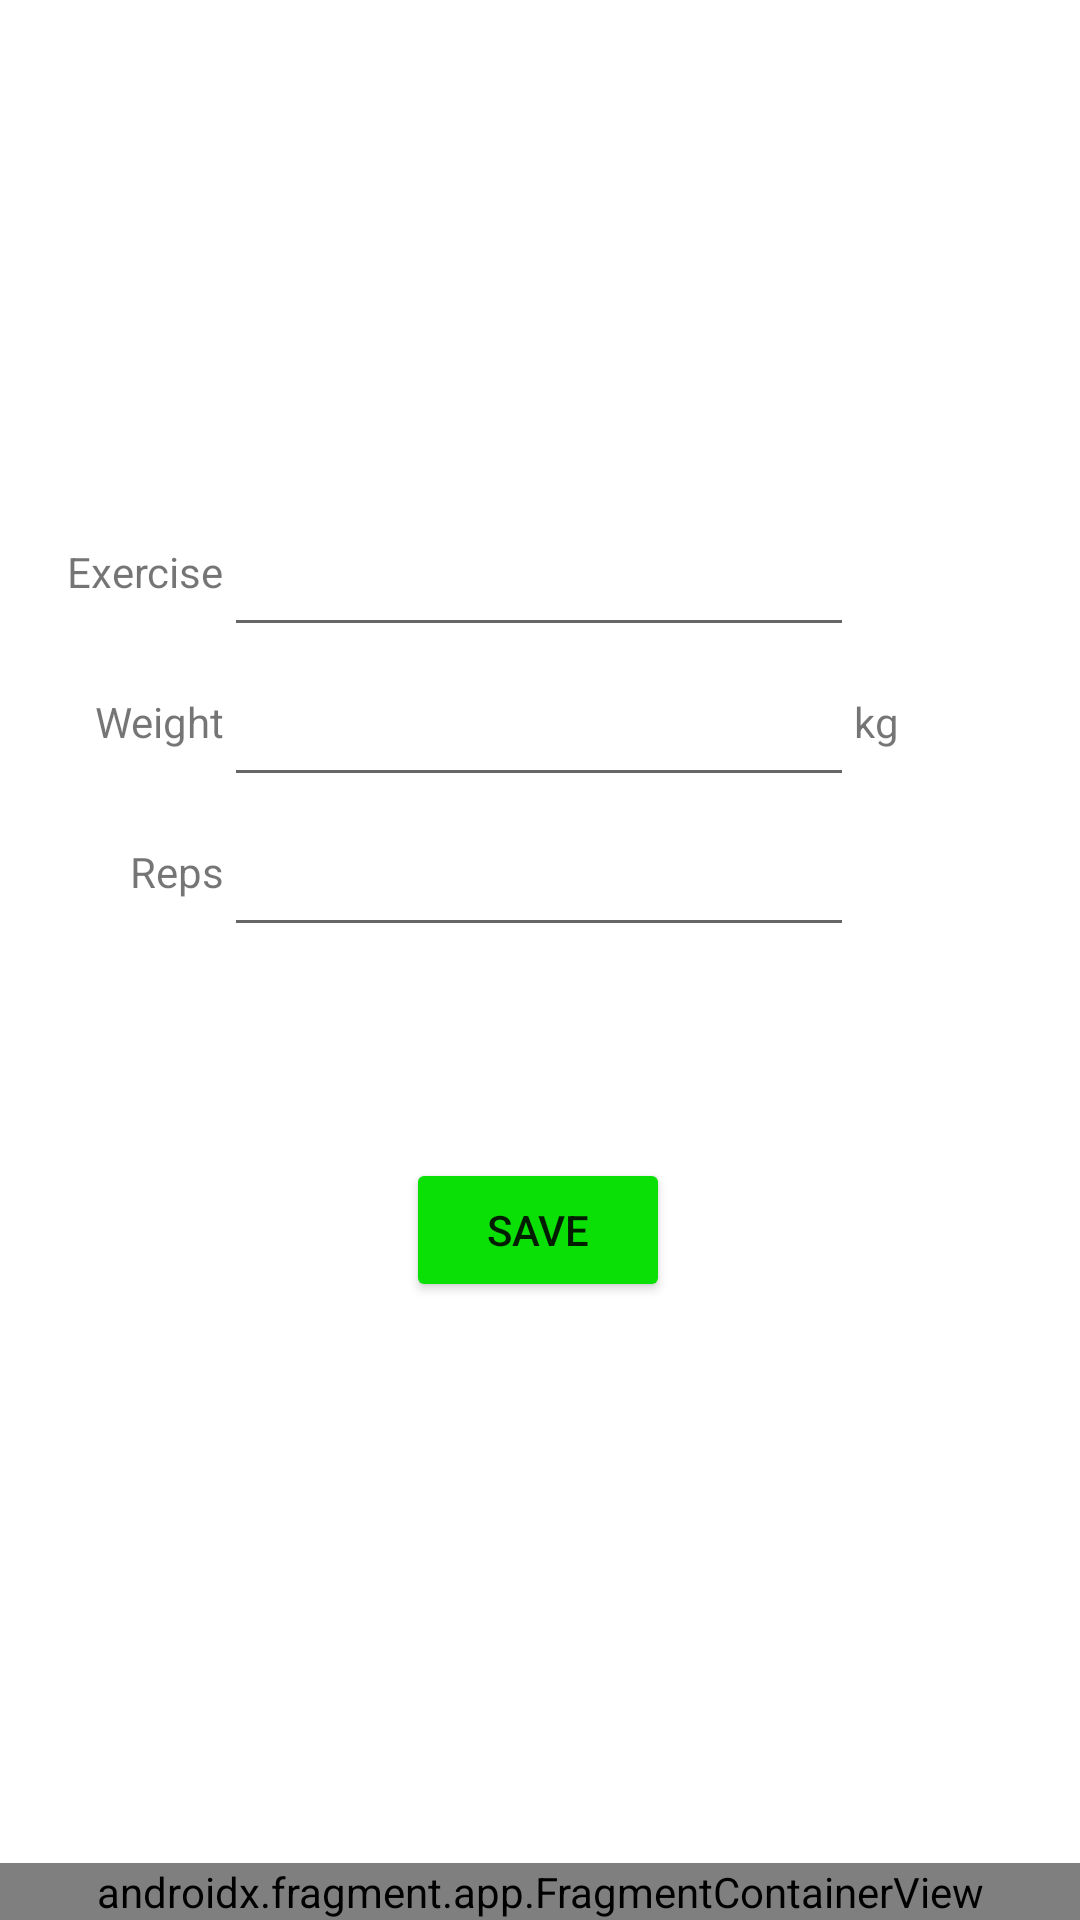

Reconstruct the res/layout file that produces this screen, plus the resources it refers to.
<!-- AndroidManifest.xml: application theme Theme.SetLogger -->
<!-- res/layout/activity_main.xml -->
<?xml version="1.0" encoding="utf-8"?>
<androidx.constraintlayout.widget.ConstraintLayout xmlns:android="http://schemas.android.com/apk/res/android"
    xmlns:app="http://schemas.android.com/apk/res-auto"
    xmlns:tools="http://schemas.android.com/tools"
    android:layout_width="match_parent"
    android:layout_height="match_parent"
    tools:context=".Activities.MainActivity"

    >

    <EditText
        android:id="@+id/weight_input"
        android:layout_width="wrap_content"
        android:layout_height="50dp"
        android:ems="10"
        android:gravity="center_horizontal"
        android:imeOptions="actionDone"
        android:inputType="numberDecimal"
        android:textAlignment="center"
        app:layout_constraintBottom_toTopOf="@+id/reps_input"
        app:layout_constraintEnd_toEndOf="parent"
        app:layout_constraintHorizontal_bias="0.497"
        app:layout_constraintStart_toStartOf="parent"
        app:layout_constraintTop_toTopOf="parent"
        app:layout_constraintVertical_bias="1.0" />

    <EditText
        android:id="@+id/exercise_name_input"
        android:layout_width="wrap_content"
        android:layout_height="50dp"
        android:focusable="true"
        android:editable="true"
        android:gravity="center_horizontal"
        android:textAlignment="center"
        android:ems="10"
        android:inputType="textPersonName"
        android:imeOptions="actionDone"
        app:layout_constraintBottom_toTopOf="@+id/weight_input"
        app:layout_constraintEnd_toEndOf="parent"
        app:layout_constraintHorizontal_bias="0.497"
        app:layout_constraintStart_toStartOf="parent"
        app:layout_constraintTop_toTopOf="parent"
        app:layout_constraintVertical_bias="1.0" />

    <EditText
        android:id="@+id/reps_input"
        android:layout_width="wrap_content"
        android:layout_height="50dp"
        android:ems="10"
        android:inputType="number"
        android:imeOptions="actionDone"
        app:layout_constraintBottom_toBottomOf="parent"
        app:layout_constraintEnd_toEndOf="parent"
        app:layout_constraintHorizontal_bias="0.497"
        app:layout_constraintStart_toStartOf="parent"
        app:layout_constraintTop_toTopOf="parent"
        app:layout_constraintVertical_bias="0.45"
        android:gravity="center_horizontal"
        android:textAlignment="center"/>

    <Button
        android:id="@+id/submitBTN"
        android:layout_width="wrap_content"
        android:layout_height="wrap_content"
        android:text="@string/save_exercise_button"
        android:backgroundTint="@color/green"
        app:layout_constraintBottom_toBottomOf="parent"
        app:layout_constraintEnd_toEndOf="parent"
        app:layout_constraintHorizontal_bias="0.498"
        app:layout_constraintStart_toStartOf="parent"
        app:layout_constraintTop_toBottomOf="@+id/reps_input"
        app:layout_constraintVertical_bias="0.254" />

    <androidx.fragment.app.FragmentContainerView
        android:id="@+id/fragmentContainerView"
        android:name="com.example.setlogger.BottomMenuFragment"
        android:layout_width="match_parent"
        android:layout_height="wrap_content"
        app:layout_constraintBottom_toBottomOf="parent"
        app:layout_constraintEnd_toEndOf="parent"
        app:layout_constraintHorizontal_bias="0.0"
        app:layout_constraintStart_toStartOf="parent"
        app:layout_constraintTop_toTopOf="parent"
        app:layout_constraintVertical_bias="1.0" />

    <androidx.recyclerview.widget.RecyclerView
        android:id="@+id/exercise_search_result_list"
        android:layout_width="match_parent"
        android:layout_height="0dp"
        android:scrollbars="vertical"
        android:foregroundGravity="center"
        app:layout_constraintBottom_toTopOf="@+id/weight_input"
        app:layout_constraintEnd_toEndOf="parent"
        app:layout_constraintHorizontal_bias="0.0"
        app:layout_constraintStart_toStartOf="parent"
        app:layout_constraintTop_toTopOf="parent"
        app:layout_constraintVertical_bias="0.0"
        android:layout_marginTop="50dp"/>

    <TextView
        android:id="@+id/textView2"
        android:layout_width="wrap_content"
        android:text="@string/kg"
        app:layout_constraintBottom_toBottomOf="@+id/weight_input"
        app:layout_constraintEnd_toEndOf="parent"
        app:layout_constraintHorizontal_bias="0.0"
        app:layout_constraintStart_toEndOf="@+id/weight_input"
        app:layout_constraintTop_toTopOf="@+id/weight_input"
        app:layout_constraintVertical_bias="0.0"
        android:textAlignment="center"
        android:gravity="center"
        android:layout_height="50dp"/>

    <TextView
        android:id="@+id/textView4"
        android:layout_width="wrap_content"
        android:text="@string/Weight"
        app:layout_constraintBottom_toBottomOf="@+id/weight_input"
        app:layout_constraintEnd_toStartOf="@+id/weight_input"
        app:layout_constraintHorizontal_bias="1.0"
        app:layout_constraintStart_toStartOf="parent"
        app:layout_constraintTop_toTopOf="@+id/weight_input"
        android:textAlignment="center"
        android:gravity="center"
        android:layout_height="50dp"/>

    <TextView
        android:id="@+id/exercise_text_view"
        android:layout_width="wrap_content"
        android:textAlignment="center"
        android:gravity="center"
        android:layout_height="50dp"
        android:text="@string/Exercise"
        app:layout_constraintBottom_toTopOf="@+id/weight_input"
        app:layout_constraintEnd_toStartOf="@+id/exercise_name_input"
        app:layout_constraintHorizontal_bias="1.0"
        app:layout_constraintStart_toStartOf="parent"
        app:layout_constraintTop_toTopOf="@+id/exercise_name_input" />

    <TextView
        android:id="@+id/textView6"
        android:layout_width="wrap_content"
        android:text="@string/Reps"
        app:layout_constraintBottom_toBottomOf="@+id/reps_input"
        app:layout_constraintEnd_toStartOf="@+id/reps_input"
        app:layout_constraintHorizontal_bias="1.0"
        app:layout_constraintStart_toStartOf="parent"
        app:layout_constraintTop_toBottomOf="@+id/weight_input"
        app:layout_constraintVertical_bias="0.483"
        android:textAlignment="center"
        android:gravity="center"
        android:layout_height="50dp"/>

</androidx.constraintlayout.widget.ConstraintLayout>
<!-- resources referenced by this layout -->
<resources>
  <color name="green">#0AE006</color>
  <string name="Exercise">Exercise</string>
  <string name="Reps">Reps</string>
  <string name="Weight">Weight</string>
  <string name="kg">kg</string>
  <string name="save_exercise_button">Save</string>
  <style name="Theme.SetLogger" parent="Theme.MaterialComponents.DayNight.DarkActionBar">
          
          <item name="colorPrimary">@color/purple_500</item>
          <item name="colorPrimaryVariant">@color/purple_700</item>
          <item name="colorOnPrimary">@color/white</item>
          
          <item name="colorSecondary">@color/teal_200</item>
          <item name="colorSecondaryVariant">@color/teal_700</item>
          <item name="colorOnSecondary">@color/black</item>
          
          <item name="android:statusBarColor" tools:targetApi="l">?attr/colorPrimaryVariant</item>
          
      </style>
  <color name="purple_500">#FF6200EE</color>
  <color name="purple_700">#FF3700B3</color>
  <color name="white">#FFFFFFFF</color>
  <color name="teal_200">#FF03DAC5</color>
  <color name="teal_700">#FF018786</color>
  <color name="black">#FF000000</color>
</resources>
